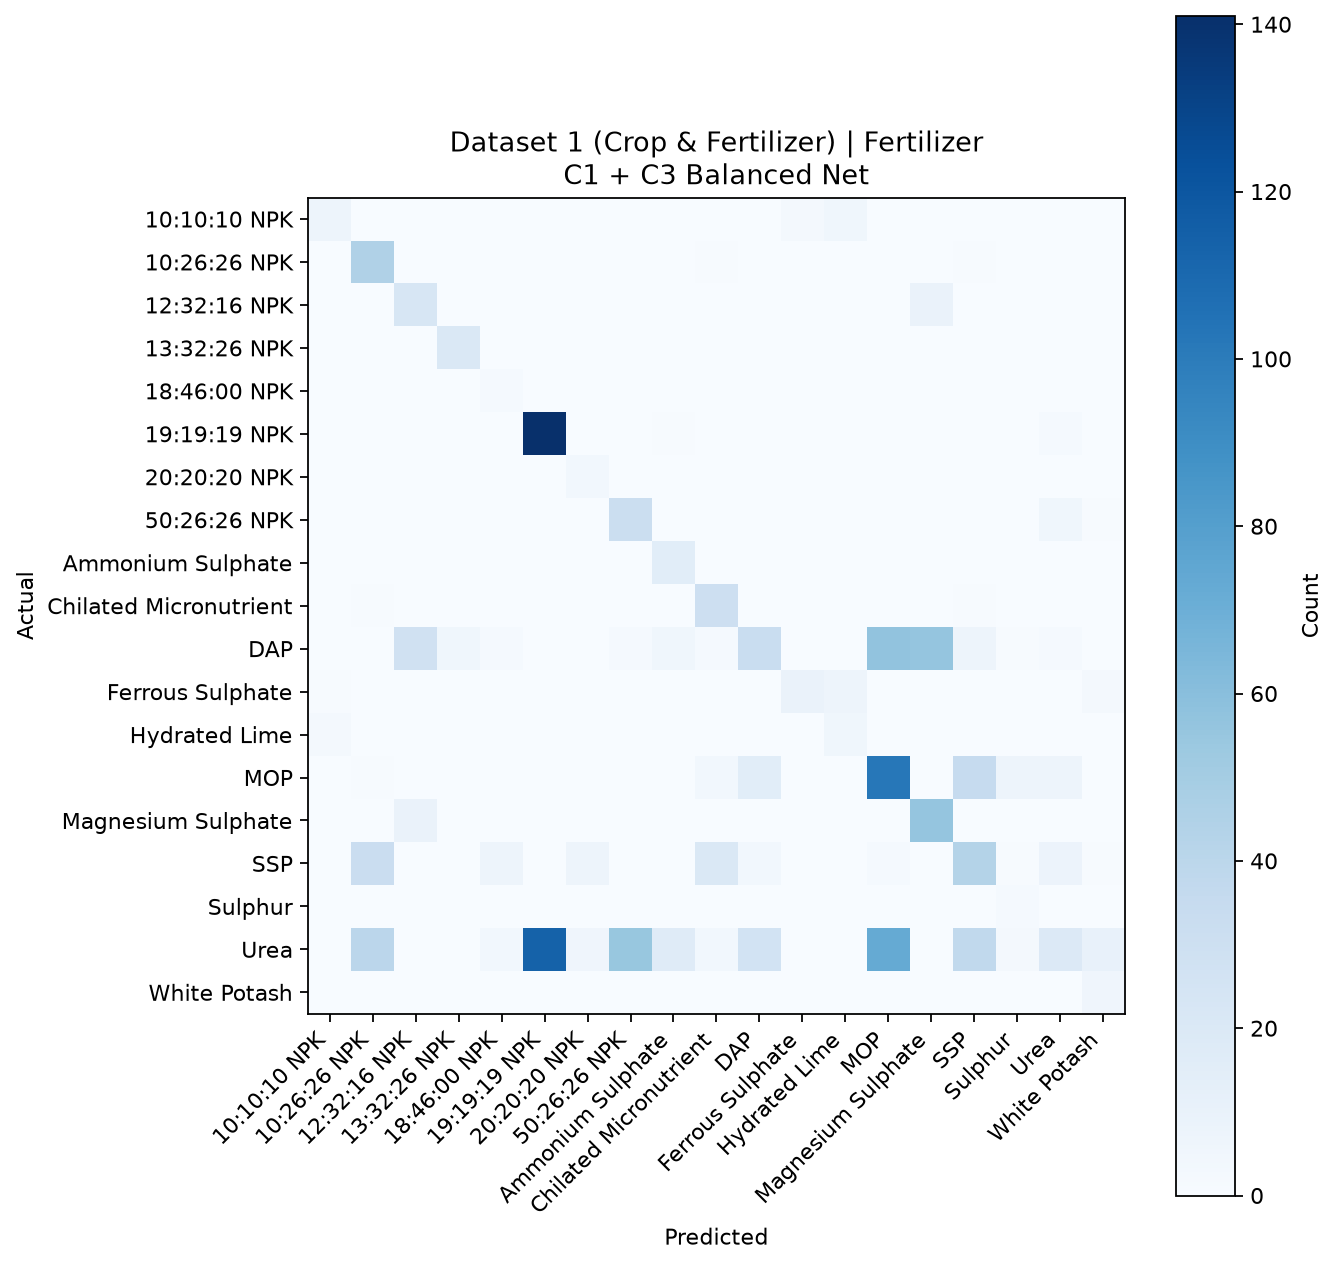

Data behind this chart, as committed beside it:
Actual, 10:10:10 NPK, 10:26:26 NPK, 12:32:16 NPK, 13:32:26 NPK, 18:46:00 NPK, 19:19:19 NPK, 20:20:20 NPK, 50:26:26 NPK, Ammonium Sulphate, Chilated Micronutrient, DAP, Ferrous Sulphate, Hydrated Lime, MOP, Magnesium Sulphate, SSP, Sulphur, Urea, White Potash
10:10:10 NPK, 7, 0, 0, 0, 0, 0, 0, 0, 0, 0, 0, 3, 5, 0, 0, 0, 0, 0, 0
10:26:26 NPK, 0, 45, 0, 0, 0, 0, 0, 0, 0, 1, 0, 0, 0, 0, 0, 1, 0, 0, 0
12:32:16 NPK, 0, 0, 23, 0, 0, 0, 0, 0, 0, 0, 0, 0, 0, 0, 9, 0, 0, 0, 0
13:32:26 NPK, 0, 0, 0, 20, 0, 0, 0, 0, 0, 0, 0, 0, 0, 0, 0, 0, 0, 0, 0
18:46:00 NPK, 0, 0, 0, 0, 2, 0, 0, 0, 0, 0, 0, 0, 0, 0, 0, 0, 0, 0, 0
19:19:19 NPK, 0, 0, 0, 0, 0, 141, 0, 0, 1, 0, 0, 0, 0, 0, 0, 0, 0, 2, 0
20:20:20 NPK, 0, 0, 0, 0, 0, 0, 4, 0, 0, 0, 0, 0, 0, 0, 0, 0, 0, 0, 0
50:26:26 NPK, 0, 0, 0, 0, 0, 0, 0, 31, 0, 0, 0, 0, 0, 0, 0, 0, 0, 5, 1
Ammonium Sulphate, 0, 0, 0, 0, 0, 0, 0, 0, 15, 0, 0, 0, 0, 0, 0, 0, 0, 0, 0
Chilated Micronutrient, 0, 1, 0, 0, 0, 0, 0, 0, 0, 30, 0, 0, 0, 0, 0, 1, 0, 0, 0
DAP, 0, 0, 28, 5, 2, 0, 0, 2, 5, 2, 33, 0, 0, 57, 56, 7, 1, 2, 0
Ferrous Sulphate, 1, 0, 0, 0, 0, 0, 0, 0, 0, 0, 0, 9, 7, 0, 0, 0, 0, 0, 3
Hydrated Lime, 3, 0, 0, 0, 0, 0, 0, 0, 0, 0, 0, 0, 5, 0, 0, 0, 0, 0, 0
MOP, 0, 1, 0, 0, 0, 0, 0, 0, 0, 4, 15, 0, 0, 102, 0, 35, 7, 7, 0
Magnesium Sulphate, 0, 0, 9, 0, 0, 0, 0, 0, 0, 0, 0, 0, 0, 0, 56, 0, 0, 0, 0
SSP, 0, 32, 0, 0, 7, 0, 7, 0, 0, 20, 4, 0, 0, 2, 0, 43, 1, 8, 1
Sulphur, 0, 0, 0, 0, 0, 0, 0, 0, 0, 0, 0, 0, 0, 0, 0, 0, 2, 0, 0
Urea, 0, 40, 0, 0, 4, 114, 6, 55, 17, 4, 26, 0, 0, 73, 0, 37, 3, 19, 11
White Potash, 0, 0, 0, 0, 0, 0, 0, 0, 0, 0, 0, 0, 0, 0, 0, 0, 0, 0, 6
